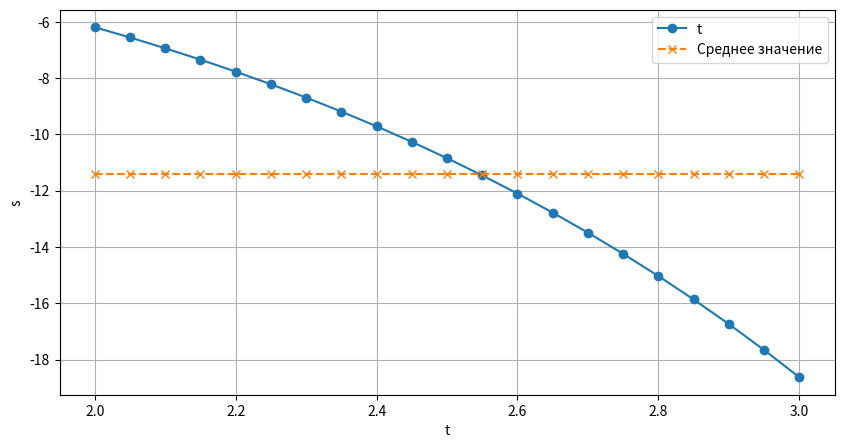

This chart was generated by the following Python code:
import numpy as np
import math
import matplotlib.pyplot as plt

t = np.arange(2, 3.0001, 0.05)
s = np.log(1.3 + t) - np.exp(t)

print(f"Максимальное значение {np.max(s)}")
print(f"Минимальное значение {np.min(s)}")
print(f"Среднее значение {np.mean(s)}")
print(f"Количество элементов {len(s)}")
print(f"Значения отсортированные по убыванию {np.sort(s)[::-1]}")

plt.figure(figsize=(10, 5))
plt.plot(t, s, label='t', marker='o')
plt.xlabel('t')
plt.ylabel('s')
plt.grid(1)
plt.plot(t, np.full_like(t, np.mean(s)), '--', label='Cреднее значение', marker='x')
plt.legend()
plt.show()
